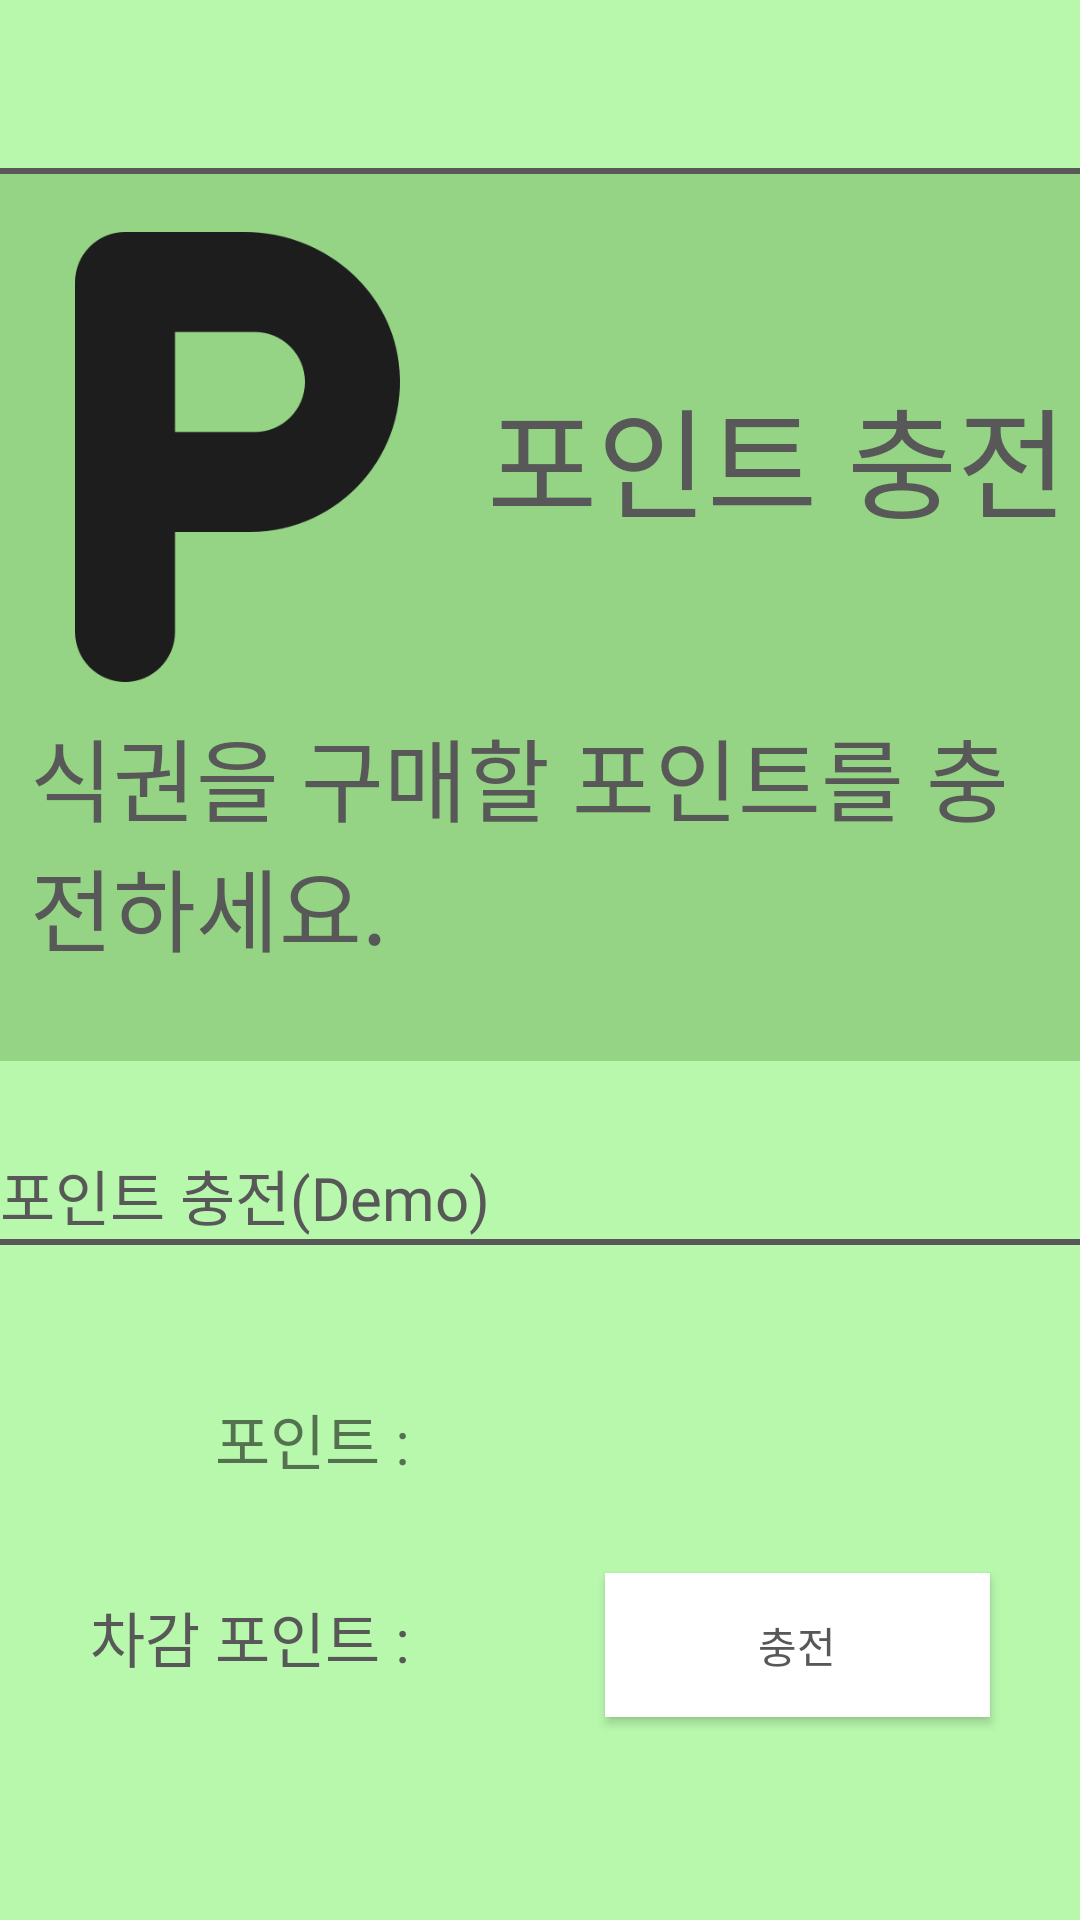

Produce the Android XML layout that renders to this screen, including the resource entries it uses.
<!-- AndroidManifest.xml: application theme AppTheme -->
<!-- res/layout/activity_point.xml -->
<?xml version="1.0" encoding="utf-8"?>
<android.widget.LinearLayout
    xmlns:android="http://schemas.android.com/apk/res/android"
    xmlns:app="http://schemas.android.com/apk/res-auto"
    xmlns:tools="http://schemas.android.com/tools"
    android:layout_width="match_parent"
    android:layout_height="match_parent"
    android:background="@color/defaultColor"
    android:orientation="vertical"
    android:weightSum="15"
    tools:context=".MainActivity">

    <android.support.v7.widget.Toolbar
        android:id="@+id/toolbar"
        android:layout_width="match_parent"
        android:layout_height="wrap_content"
        android:layout_marginStart="0dp"
        android:layout_marginLeft="0dp"
        android:background="@color/defaultColor"
        android:minHeight="?attr/actionBarSize"
        android:theme="?attr/actionBarTheme"
        app:layout_constraintStart_toStartOf="parent"
        tools:layout_editor_absoluteY="6dp" />
    <View
        android:layout_width="match_parent"
        android:layout_height="2dp"
        android:background="#585858"/>
    <LinearLayout
        android:layout_weight="7"
        android:layout_width="match_parent"
        android:layout_height="wrap_content"
        android:orientation="vertical"
        android:weightSum="9"
        android:background="@color/darkGreen"
        android:gravity="center">
        <LinearLayout
            android:layout_weight="2"
            android:layout_width="match_parent"
            android:layout_height="wrap_content"
            android:weightSum="2">
            <ImageView
                android:layout_gravity="center"
                android:layout_weight="1"
                android:layout_width="150dp"
                android:layout_height="150dp"
                android:src="@drawable/pointsicon"/>
            <TextView
                android:fontFamily="@font/binggrae"
                android:layout_gravity="center"
                android:textAlignment="center"
                android:layout_weight="1"
                android:layout_width="wrap_content"
                android:layout_height="wrap_content"
                android:textSize="40dp"
                android:textColor="#585858"
                android:text="포인트 충전"/>
        </LinearLayout>
        <LinearLayout
            android:layout_weight="3"
            android:layout_width="match_parent"
            android:layout_height="wrap_content"
            android:orientation="vertical"
            android:weightSum="3">
            <TextView
                android:fontFamily="@font/binggrae"
                android:layout_weight="1"
                android:layout_marginLeft="10dp"
                android:gravity="center_vertical"
                android:layout_width="match_parent"
                android:layout_height="wrap_content"
                android:text="식권을 구매할 포인트를 충전하세요."
                android:textSize="30dp"
                android:textColor="#585858"/>

        </LinearLayout>

    </LinearLayout>

    <GridLayout
        android:layout_marginTop="30dp"
        android:layout_weight="7"
        android:layout_width="match_parent"
        android:layout_height="wrap_content"
        android:columnCount="1">
        <TextView
            android:fontFamily="@font/binggrae"
            android:layout_width="match_parent"
            android:layout_height="wrap_content"
            android:text="포인트 충전(Demo)"
            android:textColor="#585858"
            android:textSize="20dp"
            android:layout_weight="2"/>
        <View
            android:layout_width="match_parent"
            android:layout_height="2dp"
            android:background="#585858"/>
        <GridLayout
            android:layout_marginTop="50dp"
            android:layout_width="match_parent"
            android:layout_height="match_parent"
            android:columnCount="3"
            android:layout_gravity="fill"
            >
            <TextView
                android:fontFamily="@font/binggrae"
                android:layout_gravity="end"
                android:text="포인트 : "
                android:textSize="20dp"/>
            <Spinner
                android:layout_gravity="fill_horizontal"
                android:layout_marginRight="30dp"
                android:layout_marginLeft="30dp"
                android:id="@+id/point_spinner"
                android:spinnerMode="dropdown"
                android:background="#fff"
                android:textColor="#585858"
                android:layout_columnSpan="2"></Spinner>

            <TextView
                android:fontFamily="@font/binggrae"
                android:layout_marginTop="30dp"
                android:layout_marginLeft="30dp"
                android:text="차감 포인트 : "
                android:textSize="20dp"
                android:textColor="#585858"/>
            <TextView
                android:fontFamily="@font/binggrae"
                android:layout_marginLeft="30dp"
                android:layout_marginTop="30dp"
                android:id="@+id/chargePoint"
                android:textSize="20dp"
                android:textColor="#585858"
                />
            <Button
                android:fontFamily="@font/binggrae"
                android:layout_gravity="fill_horizontal"
                android:layout_marginRight="30dp"
                android:layout_marginLeft="30dp"
                android:layout_marginTop="30dp"
                android:id="@+id/pointButton"
                android:text="충전"
                android:textColor="#585858"
                android:background="#fff"/>
        </GridLayout>
    </GridLayout>

</android.widget.LinearLayout>
<!-- resources referenced by this layout -->
<resources>
  <color name="darkGreen">#94D484</color>
  <color name="defaultColor">#B8F8AD</color>
  <!-- drawable pointsicon: png bitmap (drawable, 4546 bytes) -->
  <style name="AppTheme" parent="Theme.AppCompat.Light.NoActionBar">
          
          <item name="colorPrimary">@color/colorPrimary</item>
          <item name="colorPrimaryDark">@color/colorPrimaryDark</item>
          <item name="colorAccent">@color/colorAccent</item>
      </style>
  <color name="colorPrimary">#008577</color>
  <color name="colorPrimaryDark">#00574B</color>
  <color name="colorAccent">#D81B60</color>
</resources>
